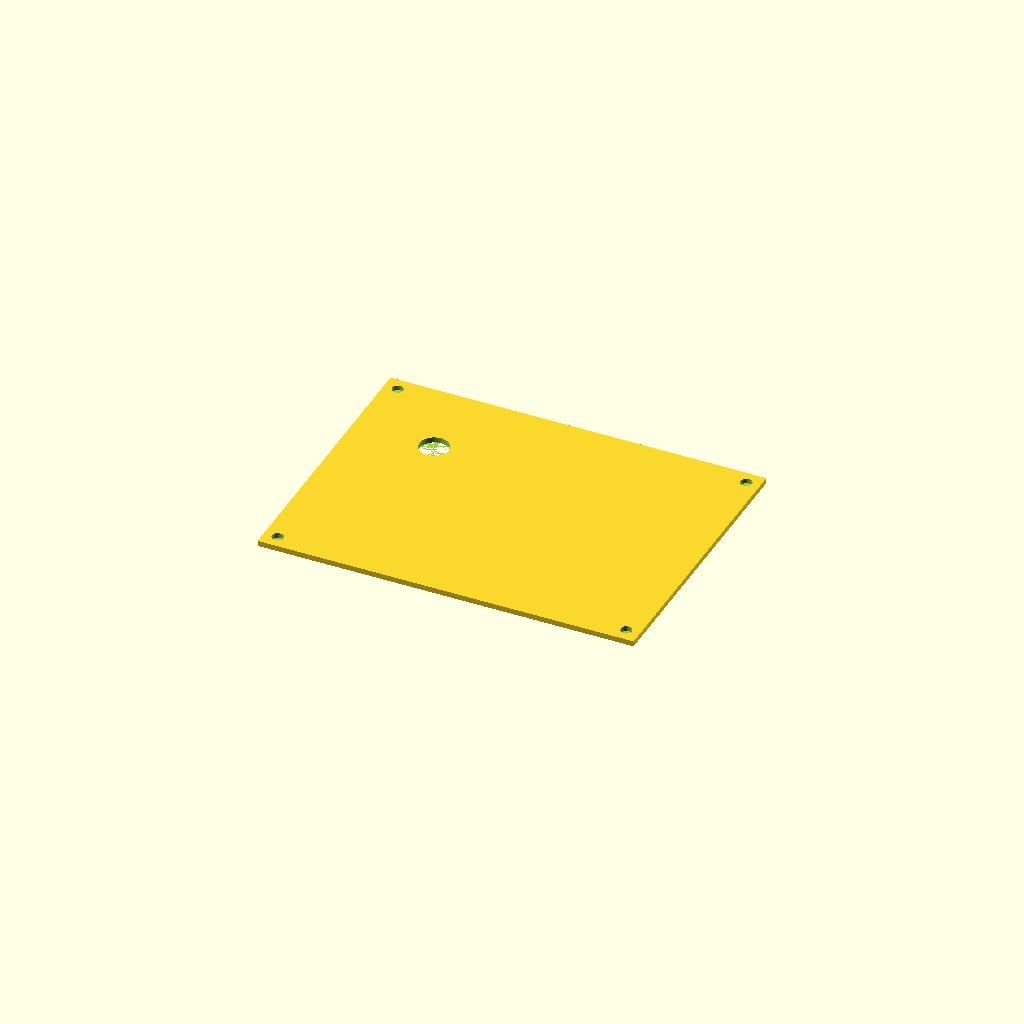
Cell 1 — every parameter at its default value.
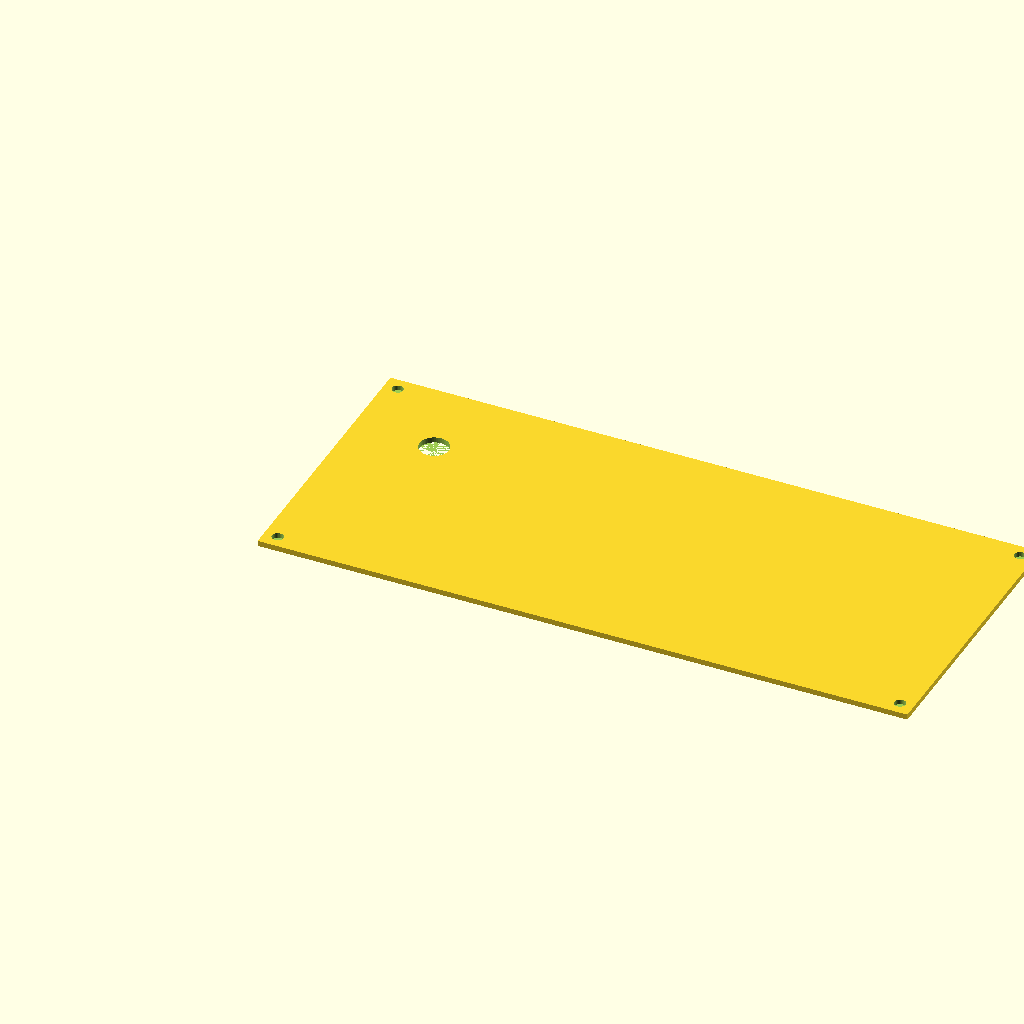
Cell 2: the same model with height = 300.
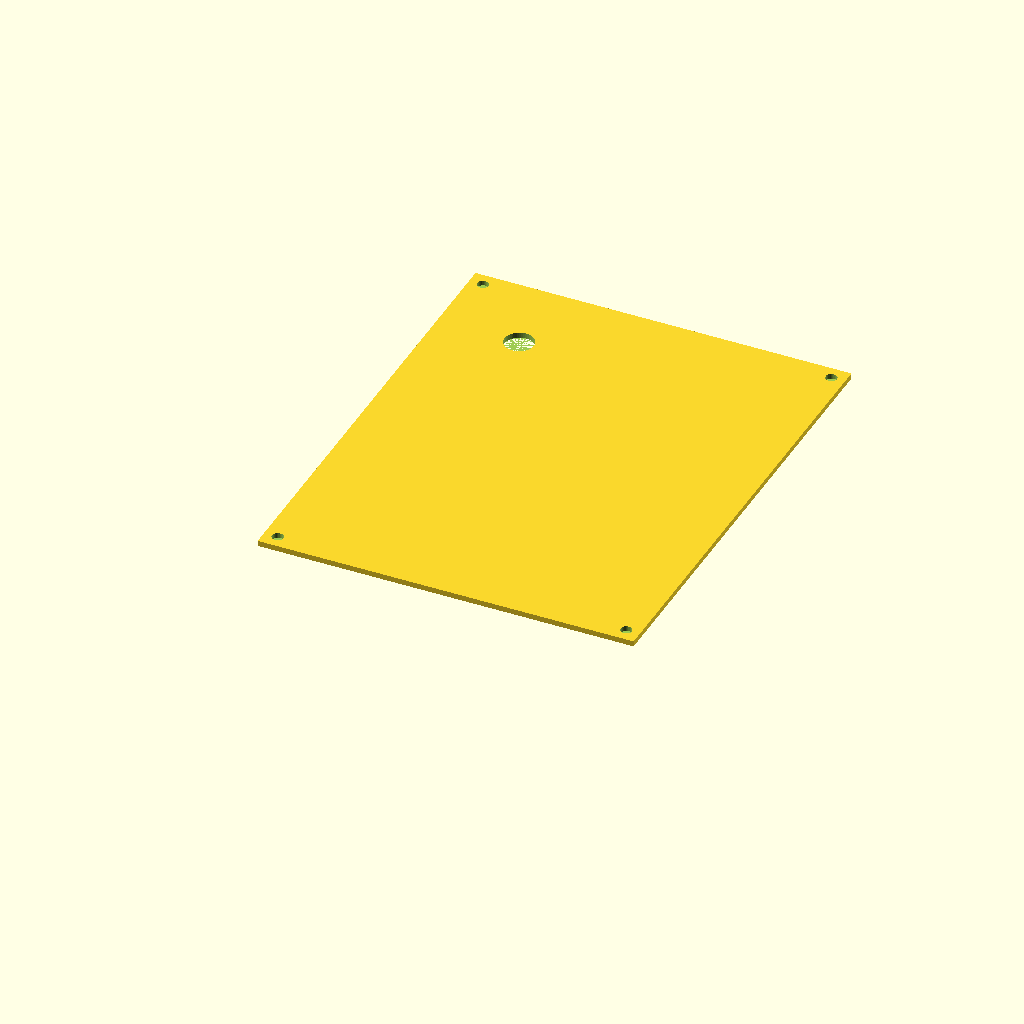
Cell 3: width = 200 (everything else at default).
All cells are drawn from one camera (rotation 55°, 0°, 25°, orthographic, colour scheme Cornfield), so only the parameter changes between them.
OpenSCAD source file front_panel.scad:
height = 150;
width = 100;

panel_height = height + 56;
panel_width = width + 56;

difference() {
    cube([panel_height, panel_width, 3]);

    translate([7.5, 7.5, 0.3]) cylinder(h = 6, r = 3.1, $fn = 30);
    translate([7.5, panel_width - 7.5, 0.3]) cylinder(h = 6, r = 3.1, $fn = 30);
    translate([panel_height - 7.5, 7.5, 0.3]) cylinder(h = 6, r = 3.1, $fn = 30);
    translate([panel_height - 7.5, panel_width - 7.5, 0.3]) cylinder(h = 6, r = 3.1, $fn = 30);
    
    translate([45, panel_width - 45, 0]) cylinder(h = 6, r = 8, $fn = 50);
}
Customizer parameters (derived from the source; name, type, default, range or options):
height: number, default 150
width: number, default 100
